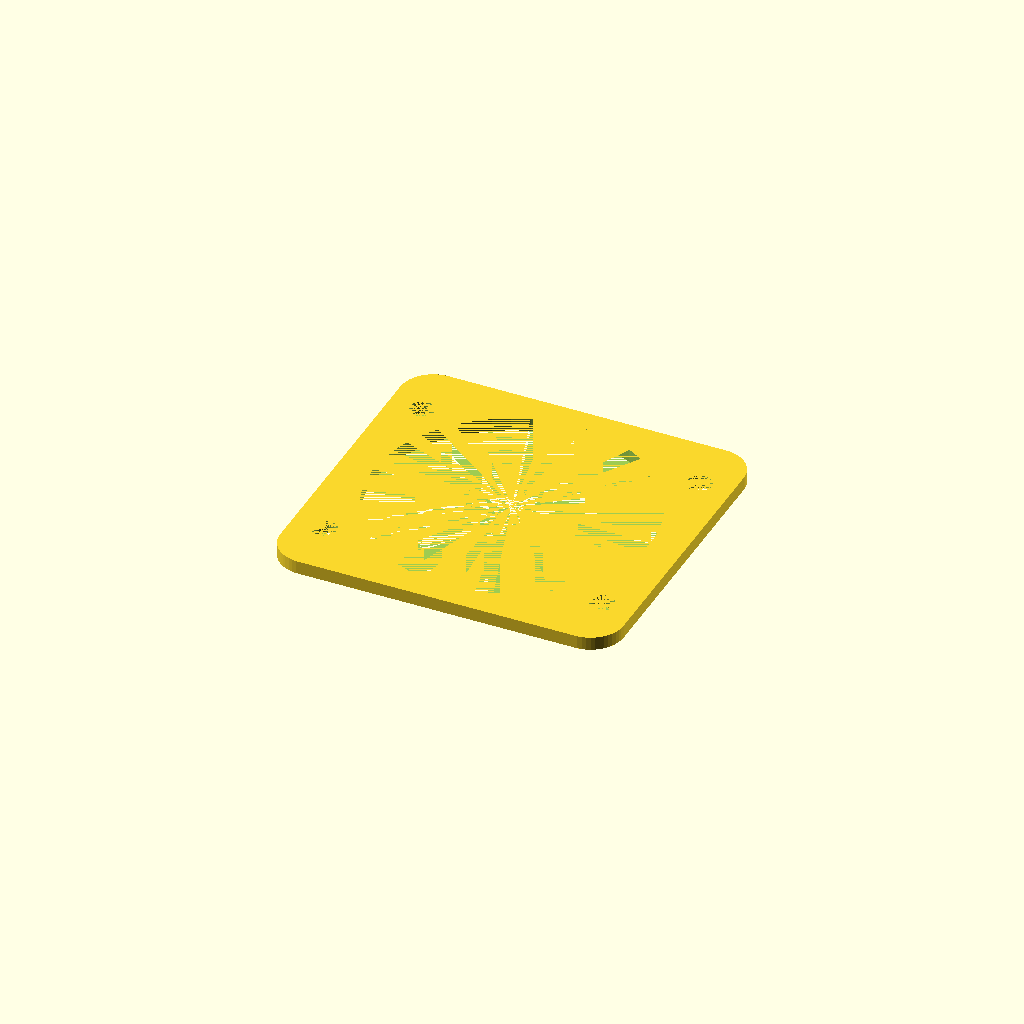
Cell 1: the model at its default parameters.
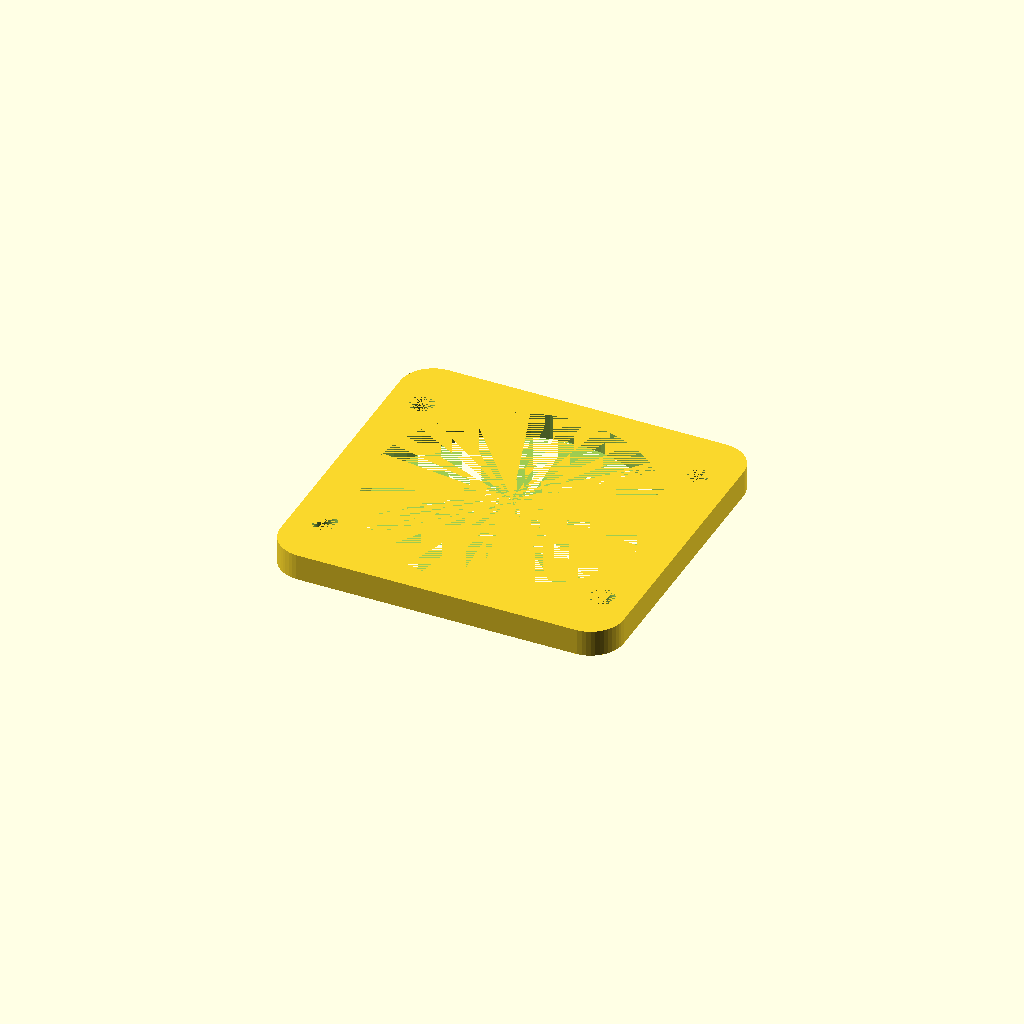
Cell 2 — wall set to 4, the other parameters unchanged.
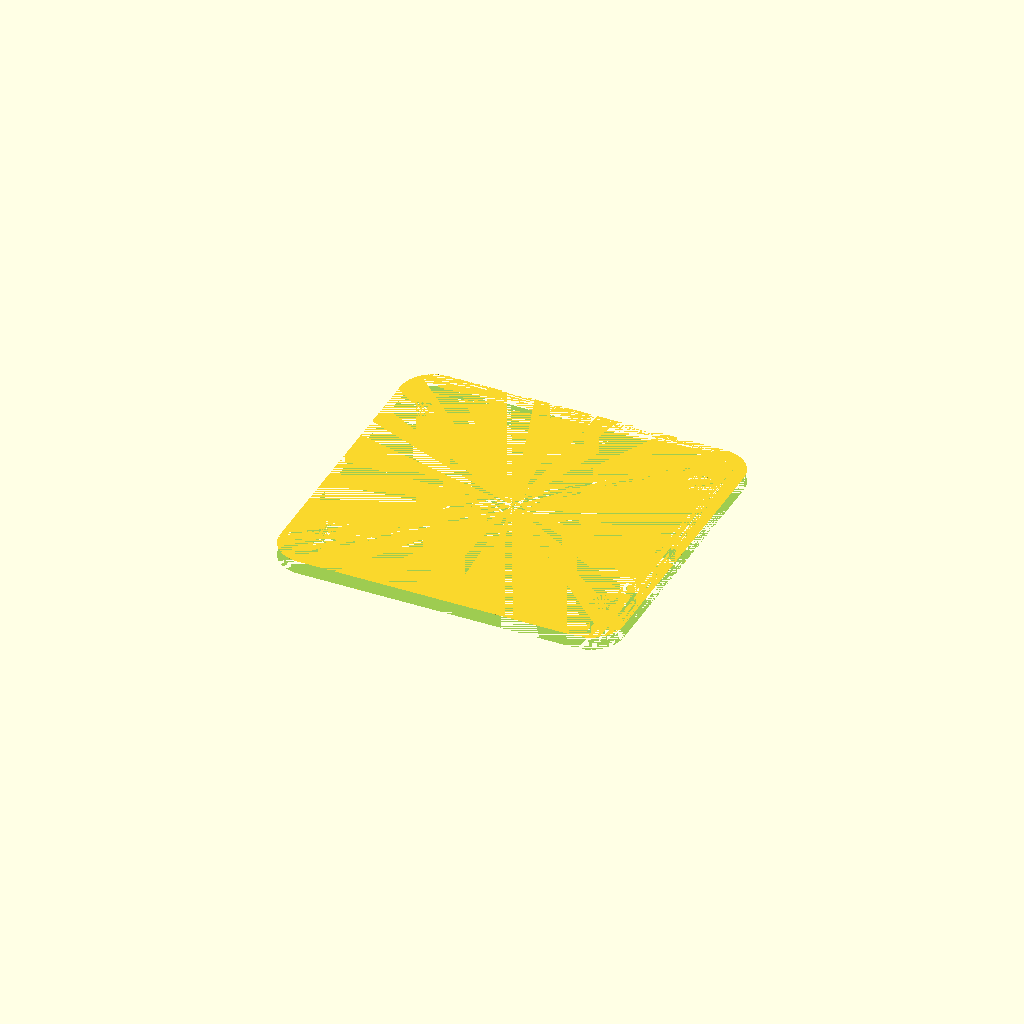
Cell 3: fan_air_hole_d = 84 (everything else at default).
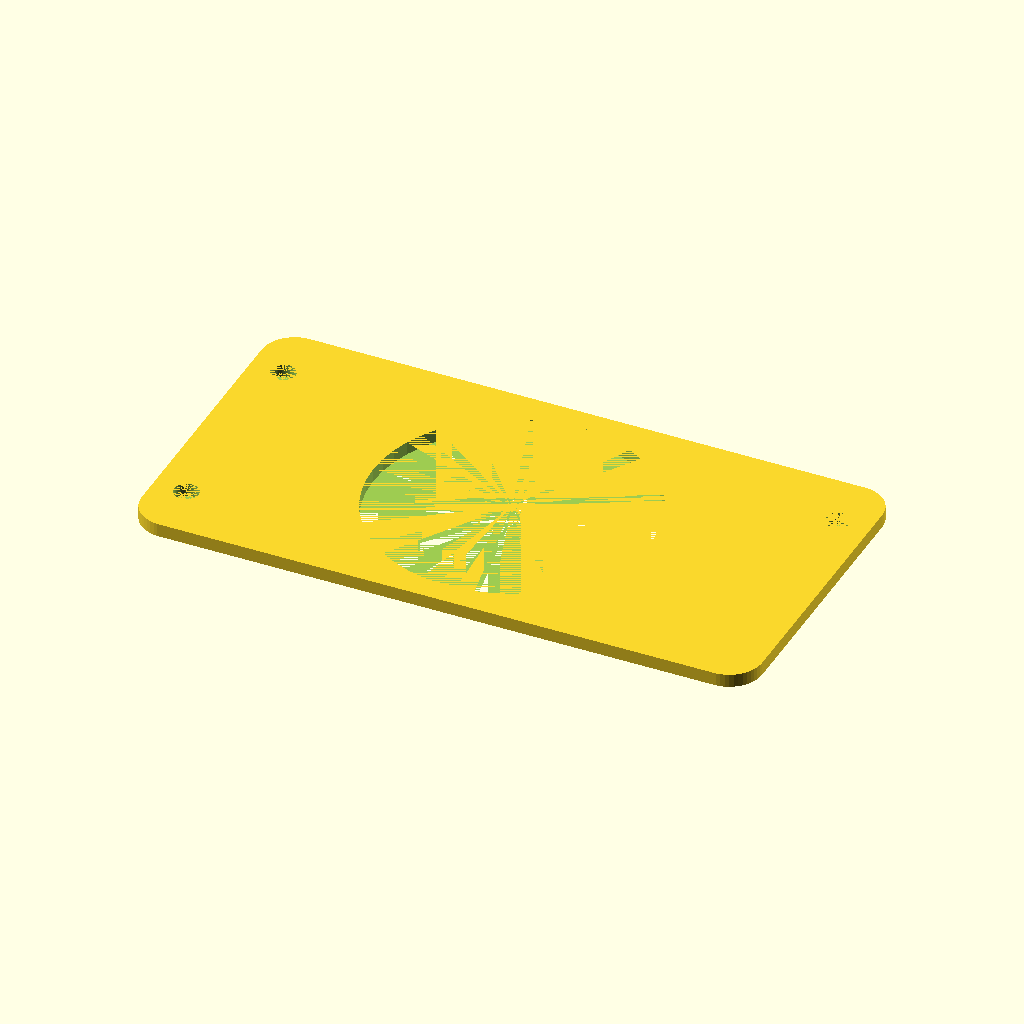
Cell 4 — fan_x_hole_dst set to 84, the other parameters unchanged.
One fixed orthographic camera (rotation 55°, 0°, 25°; colour scheme Cornfield) for every cell.
The OpenSCAD source (openscad/pcr/radiator_fan.scad):
wall = 2;
$fn = 50;

fan_air_hole_d = 42;
fan_x_hole_dst = 42;
fan_y_hole_dst = 31.5;
fan_hole_d = 3.7;

rad_sz_x = 17;
rad_sz_y = 43;
rad_sz_z = 43;
rad_gap = 1;
rad_hole_d = 4;

module fan_plate() {
  difference() {
    minkowski()
    {
      cube([fan_x_hole_dst, rad_sz_y-4, wall/2], center=true);
      cylinder(r=5, h=wall/2, center=true);
    }
    cylinder(d=fan_air_hole_d, h=wall, center=true);
    for(ypos=[-fan_y_hole_dst/2, fan_y_hole_dst/2]) {
      for(xpos=[-fan_x_hole_dst/2, fan_x_hole_dst/2]) {
        translate([xpos, ypos, 0]) {
          cylinder(d=fan_hole_d, h=wall, center=true);
        }
      }
    }
  }
}

module fan2rad() {
  fan_plate();
  translate([wall, 0, (-rad_sz_z+2*rad_gap)/2-wall]) {
    difference() {
      cube([rad_sz_x+2*rad_gap+2*wall, rad_sz_y+2*rad_gap+2*wall, rad_sz_z+2*rad_gap+wall], center=true);
      cube([rad_sz_x+2*rad_gap, rad_sz_y+2*rad_gap, rad_sz_z+2*rad_gap+wall], center=true);
      cube([rad_sz_x+2*rad_gap+wall*2, rad_sz_y-14, rad_sz_z+2*rad_gap+wall], center=true);
      translate([wall, 0, 0]) {
        cube([rad_sz_x+2*rad_gap+wall*2, rad_sz_y-6, rad_sz_z+2*rad_gap+wall], center=true);
      }
      for(zpos=[-14, 14]) {
        for(ypos=[-18, 18]) {
          translate([-10, ypos, zpos]) {
            rotate([0, 90, 0]) {
              cylinder(d=rad_hole_d, h=10, center=true);
            }
          }
        }
      }
    }
  }
  
}

module base2fan() {
  fan_plate();
}


//fan2rad();

base2fan();
Customizer parameters (derived from the source; name, type, default, range or options):
wall: number, default 2
fan_air_hole_d: number, default 42
fan_x_hole_dst: number, default 42
fan_y_hole_dst: number, default 31.5
fan_hole_d: number, default 3.7
rad_sz_x: number, default 17
rad_sz_y: number, default 43
rad_sz_z: number, default 43
rad_gap: number, default 1
rad_hole_d: number, default 4
